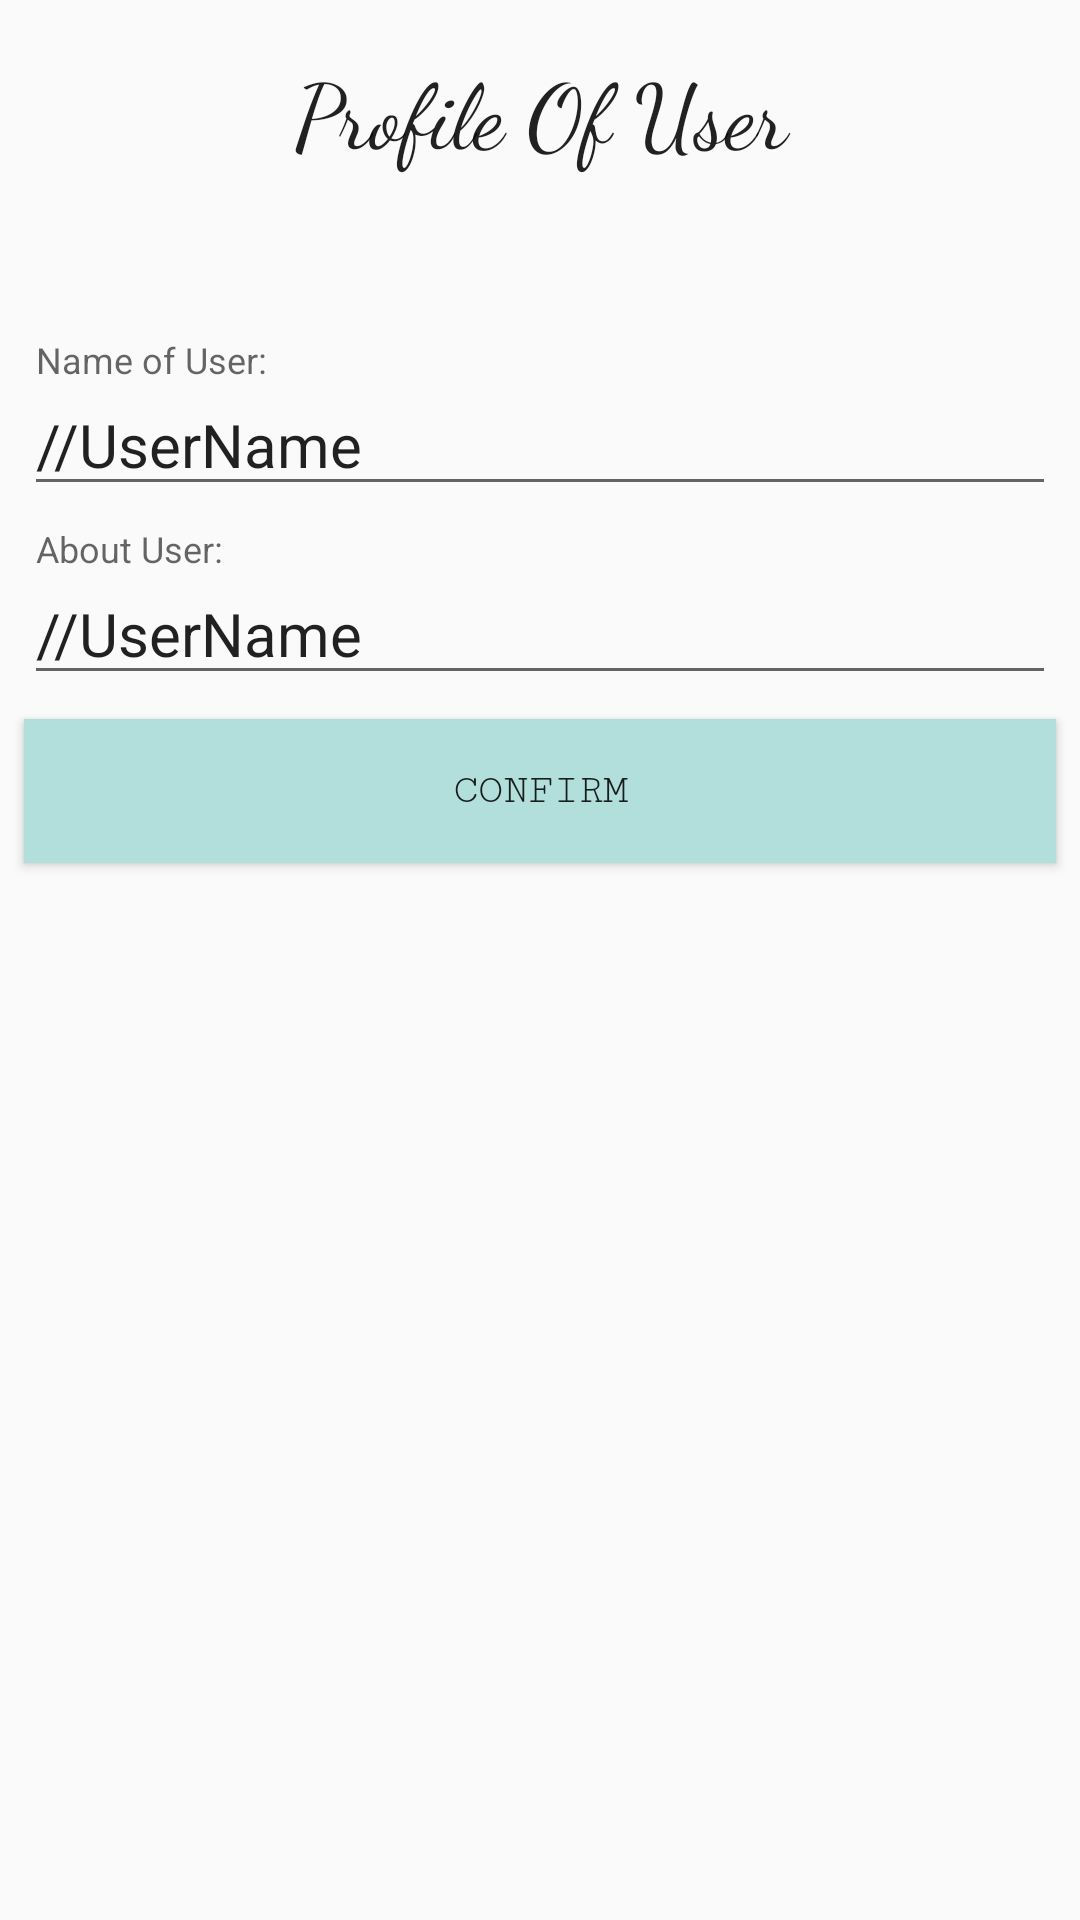

Produce the Android XML layout that renders to this screen, including the resource entries it uses.
<!-- AndroidManifest.xml: application theme AppTheme -->
<!-- res/layout/user_profile.xml -->
<?xml version="1.0" encoding="utf-8"?>



<android.support.constraint.ConstraintLayout xmlns:android="http://schemas.android.com/apk/res/android"
    xmlns:app="http://schemas.android.com/apk/res-auto"
    xmlns:tools="http://schemas.android.com/tools"
    android:layout_width="match_parent"
    android:layout_height="wrap_content"
    android:orientation="horizontal"
    tools:layout_editor_absoluteX="0dp"
    tools:layout_editor_absoluteY="25dp">

    <TextView
        android:id="@+id/textView6"
        android:layout_width="0dp"
        android:layout_height="wrap_content"
        android:layout_marginEnd="8dp"
        android:layout_marginLeft="8dp"
        android:layout_marginRight="8dp"
        android:layout_marginStart="8dp"
        android:layout_marginTop="16dp"
        android:fontFamily="cursive"
        android:gravity="center"
        android:text="Profile Of User"
        android:textSize="30sp"
        app:layout_constraintHorizontal_bias="0.0"
        app:layout_constraintLeft_toLeftOf="parent"
        app:layout_constraintRight_toRightOf="parent"
        app:layout_constraintTop_toTopOf="parent" />

    <android.support.design.widget.TextInputLayout


        android:id="@+id/textInputLayout5"
        android:layout_width="0dp"

        android:layout_height="wrap_content"
        android:layout_marginEnd="8dp"
        android:layout_marginLeft="8dp"
        android:layout_marginRight="8dp"
        android:layout_marginStart="8dp"
        android:layout_marginTop="8dp"
        app:layout_constraintLeft_toLeftOf="parent"
        app:layout_constraintRight_toRightOf="parent"
        app:layout_constraintTop_toBottomOf="@+id/userNameLayout">

        <android.support.design.widget.TextInputEditText
            android:id="@+id/editUserDescription"
            android:layout_width="match_parent"
            android:layout_height="match_parent"
            android:layout_marginTop="0dp"

            android:hint="About User:"
            android:inputType="textLongMessage"
            android:text="//UserName"
            android:textSize="20sp"
            app:layout_constraintTop_toBottomOf="@+id/textView6"
            tools:layout_editor_absoluteX="8dp" />
    </android.support.design.widget.TextInputLayout>

    <TextView
        android:id="@+id/chatName"
        android:layout_width="368dp"
        android:layout_height="wrap_content"
        android:layout_marginBottom="8dp"
        android:layout_marginLeft="8dp"
        android:layout_marginRight="8dp"
        android:layout_marginTop="8dp"
        app:layout_constraintBottom_toTopOf="@+id/userNameLayout"
        app:layout_constraintHorizontal_bias="0.0"
        app:layout_constraintLeft_toLeftOf="parent"
        app:layout_constraintRight_toRightOf="parent"
        app:layout_constraintTop_toBottomOf="@+id/textView6" />

    <android.support.design.widget.TextInputLayout
        android:id="@+id/userNameLayout"
        android:layout_width="0dp"
        android:layout_height="wrap_content"

        android:layout_marginEnd="8dp"
        android:layout_marginLeft="8dp"
        android:layout_marginRight="8dp"
        android:layout_marginStart="8dp"
        android:layout_marginTop="56dp"
        app:layout_constraintLeft_toLeftOf="parent"
        app:layout_constraintRight_toRightOf="parent"
        app:layout_constraintTop_toBottomOf="@+id/textView6">

        <android.support.design.widget.TextInputEditText
            android:id="@+id/editUserName"
            android:layout_width="match_parent"
            android:layout_height="match_parent"
            android:layout_marginTop="0dp"
            android:hint="Name of User:"
            android:inputType="text"
            android:text="//UserName"
            android:textSize="20sp"
            app:layout_constraintTop_toBottomOf="@+id/textView6"
            tools:layout_editor_absoluteX="8dp" />
    </android.support.design.widget.TextInputLayout>

    <Button
        android:id="@+id/editConfirm"
        android:layout_width="0dp"
        android:layout_height="wrap_content"
        android:layout_marginEnd="8dp"
        android:layout_marginLeft="8dp"
        android:layout_marginRight="8dp"
        android:layout_marginStart="8dp"
        android:text="Confirm"
        app:layout_constraintHorizontal_bias="1.0"
        app:layout_constraintLeft_toLeftOf="parent"
        app:layout_constraintRight_toRightOf="parent"
        android:layout_marginTop="8dp"
        app:layout_constraintTop_toBottomOf="@+id/textInputLayout5" />


</android.support.constraint.ConstraintLayout>
<!-- resources referenced by this layout -->
<resources>
  <style name="AppTheme" parent="Theme.AppCompat.Light.NoActionBar">
          <item name="colorAccent">@color/colorAccent</item>
          <item name="colorPrimary">@color/colorPrimaryLight</item>
          <item name="colorPrimaryDark">@color/colorPrimary</item>
          <item name="android:fadeScrollbars">false</item>
          <item name="android:buttonStyle">@style/Button</item>
          <item name="android:textViewStyle">@style/CustomFont</item>
          <item name="android:textAppearance">@style/CustomFont</item>
          <item name="android:editTextPreferenceStyle">@style/CustomFont</item>
  
      </style>
  <color name="colorAccent">#000</color>
  <color name="colorPrimaryLight">#B2DFDB</color>
  <color name="colorPrimary">#009688</color>
  <style name="Button" parent="Base.Widget.AppCompat.Button">
          <item name="android:background">@color/colorPrimaryLight</item>
          <item name="android:typeface">monospace</item>
          <item name="android:fontFamily">serif-monospace</item>
  
      </style>
  <style name="CustomFont" parent="Platform.AppCompat.Light">
          <item name="android:fontFamily">serif-monospace</item>
          <item name="android:typeface">monospace</item>
          <item name="android:textSize">17sp</item>
  
      </style>
</resources>
